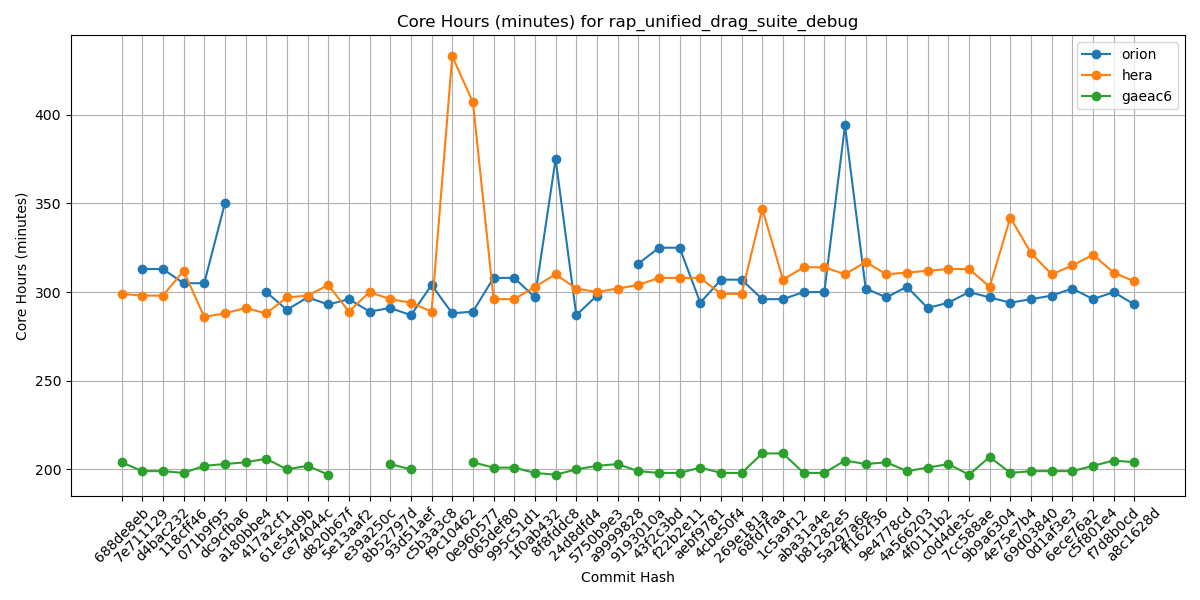

Values plotted in this chart, from the file beside it:
Hash, orion, hera, gaeac6
688de8eb, , 299, 204
7e711129, 313, 298, 199
d4bac232, 313, 298, 199
118cff46, 305, 312, 198
071b9f95, 305, 286, 202
dc9cfba6, 350, 288, 203
a180bbe4, , 291, 204
417a2cf1, 300, 288, 206
61e54d9b, 290, 297, 200
ce74044c, 297, 298, 202
d820b67f, 293, 304, 197
5e13aaf2, 296, 289, 
e39a250c, 289, 300, 
8b52797d, 291, 296, 203
93d51aef, 287, 294, 200
c5b3a3c8, 304, 289, 
f9c10462, 288, 433, 
0e960577, 289, 407, 204
065def80, 308, 296, 201
995c51d1, 308, 296, 201
1f0ab432, 297, 303, 198
8f8fddc8, 375, 310, 197
24d8dfd4, 287, 302, 200
5750b9e3, 298, 300, 202
a9999828, , 302, 203
9193010a, 316, 304, 199
43f2c3bd, 325, 308, 198
f22b2e11, 325, 308, 198
aebf9781, 294, 308, 201
4cbe50f4, 307, 299, 198
269e181a, 307, 299, 198
68fd7faa, 296, 347, 209
1c5a9f12, 296, 307, 209
aba31a4e, 300, 314, 198
b81282e5, 300, 314, 198
5a297a6e, 394, 310, 205
ff162f36, 302, 317, 203
9e4778cd, 297, 310, 204
4a566203, 303, 311, 199
4f0111b2, 291, 312, 201
c0d4de3c, 294, 313, 203
7cc588ae, 300, 313, 197
9b9a6304, 297, 303, 207
4e75e7b4, 294, 342, 198
69d03840, 296, 322, 199
0d1af3e3, 298, 310, 199
6ece76a2, 302, 315, 199
c5f801e4, 296, 321, 202
f7d8b0cd, 300, 311, 205
a8c1628d, 293, 306, 204
